The GitHub repository snarfnet/fukusou-kion contains a labelled image folder "augmented" with 2 categories: not tsuchinoko, tsuchinoko candidate. Examples follow, each with its label.

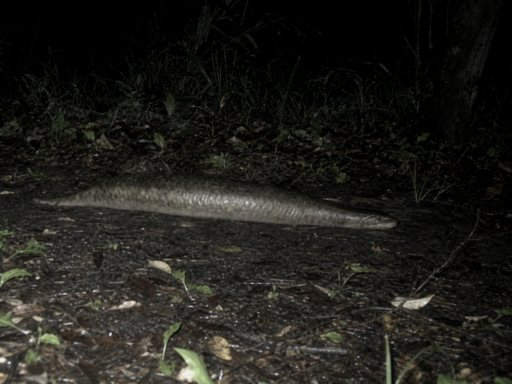
Label: tsuchinoko candidate

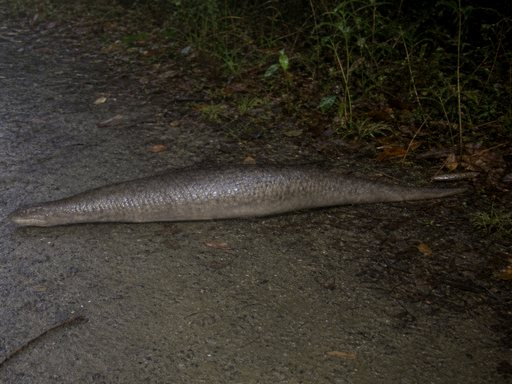
Label: tsuchinoko candidate

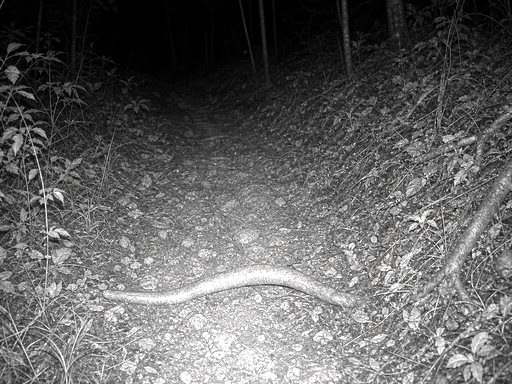
Label: not tsuchinoko

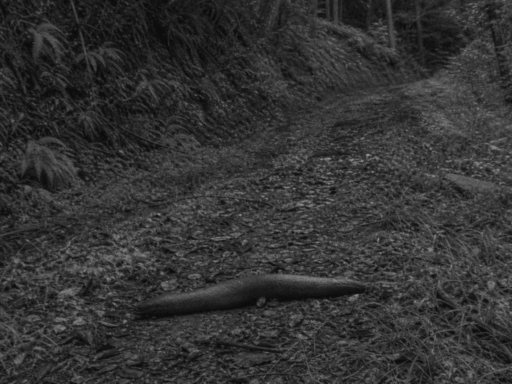
Label: not tsuchinoko

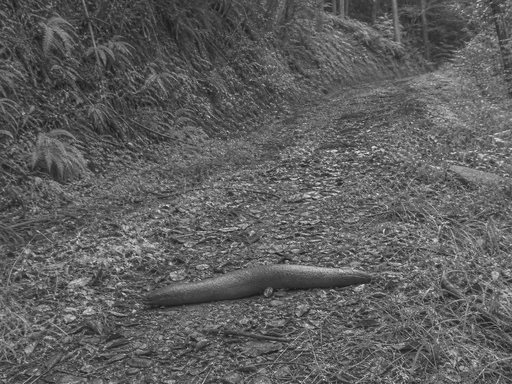
Label: not tsuchinoko

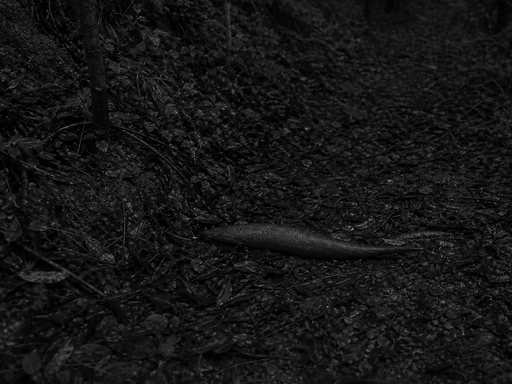
Label: tsuchinoko candidate
